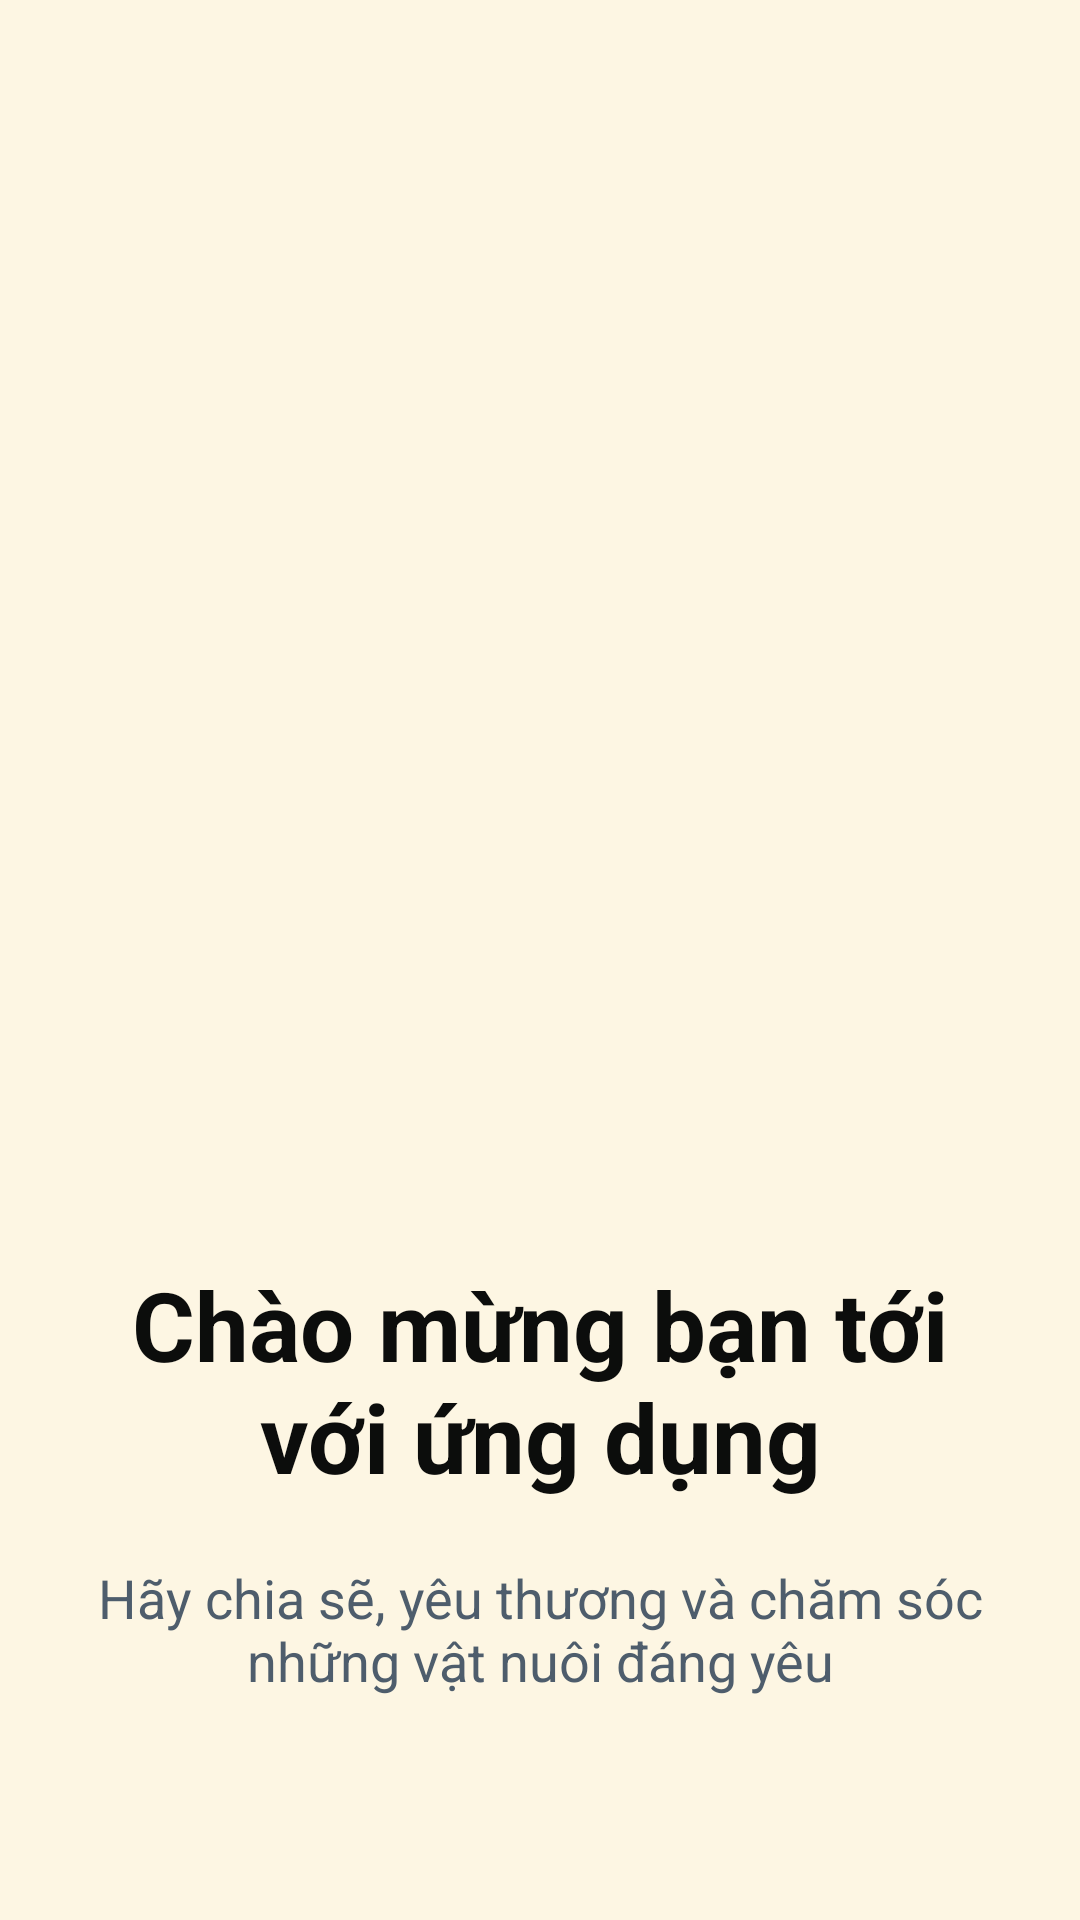

This screen was rendered from an Android layout file. Write that file and the resources it references.
<!-- AndroidManifest.xml: application theme Theme.Adopt_pet -->
<!-- res/layout/activity_get_start.xml -->
<?xml version="1.0" encoding="utf-8"?>
<LinearLayout xmlns:android="http://schemas.android.com/apk/res/android"
    xmlns:app="http://schemas.android.com/apk/res-auto"
    xmlns:tools="http://schemas.android.com/tools"
    android:id="@+id/main"
    android:layout_width="match_parent"
    android:layout_height="match_parent"
    android:orientation="vertical"
    android:background="@color/BACKGROUND"
    tools:context=".view.GetStartActivity">

    <ImageView
        android:id="@+id/imageView4"
        android:layout_width="wrap_content"
        android:layout_height="400dp"
        app:srcCompat="@drawable/picturestart"
        android:layout_gravity="top" />

    <TextView
        android:id="@+id/textView"
        android:layout_width="match_parent"
        android:layout_height="wrap_content"
        android:gravity="center"
        android:textColor="@color/black"
        android:layout_marginHorizontal="20dp"
        android:layout_marginTop="20dp"
        android:textSize="32sp"
        android:textStyle="bold"
        android:text="Chào mừng bạn tới với ứng dụng" />

    <TextView
        android:id="@+id/textView2"
        android:layout_width="match_parent"
        android:layout_height="wrap_content"
        android:layout_margin="20dp"
        android:textSize="18sp"
        android:gravity="center"
        android:textColor="@color/GRAY"
        android:text="Hãy chia sẽ, yêu thương và chăm sóc những vật nuôi đáng yêu" />

    <androidx.appcompat.widget.AppCompatButton
        android:id="@+id/btnGetStart"
        android:layout_marginHorizontal="20dp"
         android:layout_marginTop="180dp"
        android:padding="15dp"
        android:background="@drawable/button_custom"
        android:layout_width="match_parent"
        android:layout_height="wrap_content"
        android:textSize="18sp"
        android:textAllCaps="false"
        android:textStyle="bold"
        android:text="@string/get_started" />
</LinearLayout>
<!-- resources referenced by this layout -->
<resources>
  <color name="BACKGROUND">#FDF6E3</color>
  <color name="GRAY">#4E5D6C</color>
  <color name="black">#0c0d0c</color>
  <!-- drawable button_custom (drawable) -->
  <?xml version="1.0" encoding="utf-8"?>
  <shape xmlns:android="http://schemas.android.com/apk/res/android">
      <solid   android:color="@color/SECONDARY"  />
      <size android:width="200dp" android:height="50dp" />
  <corners
      android:radius="20dp"
      />
  </shape>
  <string name="get_started">Get Started</string>
  <style name="Theme.Adopt_pet" parent="Base.Theme.Adopt_pet" />
  <color name="SECONDARY">#fcc7ac</color>  // Màu cam sáng, năng động và nổi bật
  <style name="Base.Theme.Adopt_pet" parent="Theme.Material3.DayNight.NoActionBar">
          
          <item name="colorPrimary">@color/GRAY_BAR</item> 
          <item name="colorPrimaryDark">@color/GRAY_BAR</item> 
      </style>
  <color name="GRAY_BAR">#FFB2B1B1</color>
</resources>
